Run: headless pygame with SDL's dummy video driver; simulated clock (each Clock.tick advances the game by its frame time, no real sleeping); random seed 0; keys injected as events and as key.get_pressed() state; mouse plan: one left click at the window centre at the start of phase 2, then a move to the lower-right quarter at the start of phase 3.
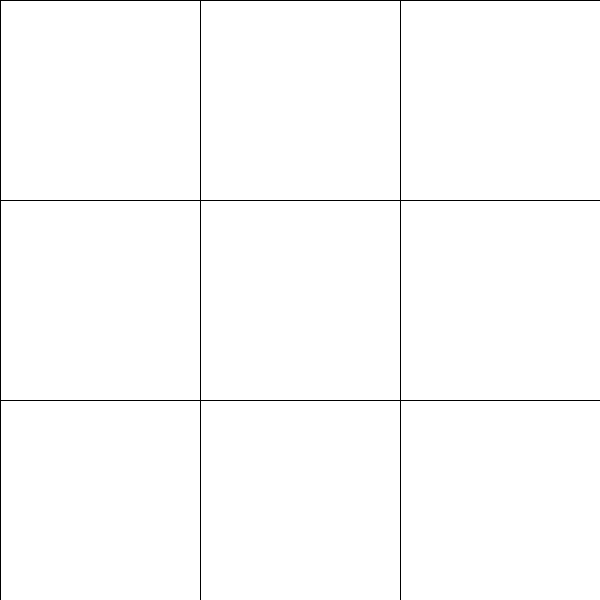
Frame 1 of 4 · flips 1–60 · no input
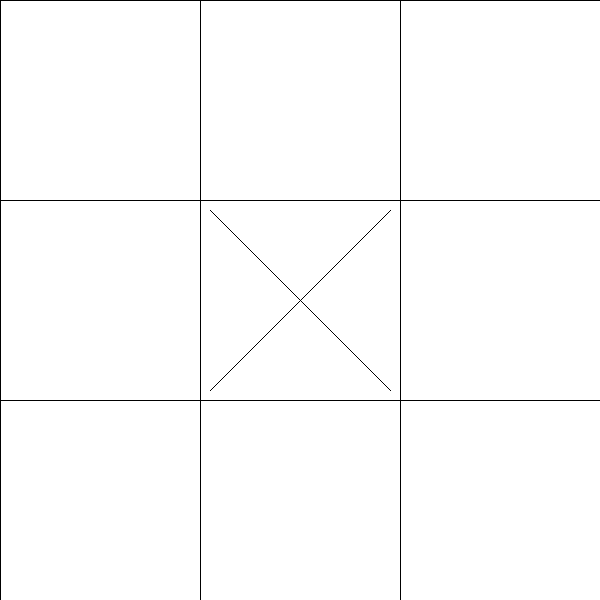
Frame 2 of 4 · flips 61–180 · clicked the window centre · tapped SPACE, RETURN · held RIGHT (→), D
Frame 3 of 4 · flips 181–300 · moved the mouse to the lower-right quarter · held DOWN (↓), S · screen unchanged from frame 2, image omitted
Frame 4 of 4 · flips 301–420 · held LEFT (←), A, UP (↑), W · screen unchanged from frame 3, image omitted

The pygame program that drew these frames:

import pygame
from pygame import Color, Surface

SCREEN_WIDTH: int = 600
SCREEN_HEIGHT: int = 600
CAPTION: str = "Tic-Tac-Toe"

BLACK: Color = (0, 0, 0)
WHITE: Color = (255, 255, 255)
RED: Color = (255, 0, 0)
BLUE: Color = (0, 0, 255)
GRAY: Color = (100, 100, 100)

CELL_WIDTH: int = SCREEN_WIDTH // 3
CELL_HEIGHT: int = SCREEN_HEIGHT // 3

NEW_GAME_BUTTON_X = SCREEN_WIDTH // 2 - 100
NEW_GAME_BUTTON_Y = SCREEN_HEIGHT // 2 + 50
NEW_GAME_BUTTON_WIDTH: int = 200
NEW_GAME_BUTTON_HEIGHT: int = 50

X_TURN: int = 0
O_TURN: int = 1
X_WON: int = 2
O_WON: int = 3
TIE: int = 4
MENU: int = 5


def main():

    pygame.init()
    surface: Surface = pygame.display.set_mode((SCREEN_WIDTH, SCREEN_HEIGHT))
    pygame.display.set_caption(CAPTION)
    gameState: int = X_TURN

    board: list[list[str | None]] = [[None, None, None],
                                     [None, None, None],
                                     [None, None, None]]

    while True:
        for event in pygame.event.get():
            if event.type == pygame.QUIT:
                return
            elif event.type == pygame.MOUSEBUTTONDOWN and pygame.mouse.get_pressed()[0]:
                if(gameState != X_TURN and gameState != O_TURN):
                    # if click new game button
                    mouse_pos = pygame.mouse.get_pos()
                    if(mouse_pos[0] >= NEW_GAME_BUTTON_X and mouse_pos[1] > NEW_GAME_BUTTON_Y and mouse_pos[0] <= NEW_GAME_BUTTON_X + NEW_GAME_BUTTON_WIDTH and mouse_pos[1] <= NEW_GAME_BUTTON_Y + NEW_GAME_BUTTON_HEIGHT):
                        gameState = X_TURN
                        board = [[None, None, None],
                                 [None, None, None],
                                 [None, None, None]]
                    continue

                row, col = get_cell_clicked(pygame.mouse.get_pos())
                if(board[row][col] is not None):
                    continue

                if(gameState == X_TURN):
                    board[row][col] = "X"
                    gameState = O_TURN
                elif(gameState == O_TURN):
                    board[row][col] = "O"
                    gameState = X_TURN

                winner = check_winner(board)
                if(winner is not None):
                    if(winner == "X"):
                        gameState = X_WON
                    elif(winner == "O"):
                        gameState = O_WON
                    else:
                        gameState = TIE

        surface.fill(WHITE)
        draw_board(surface)
        draw_markers(surface, board)

        if(gameState == X_WON):
            display_text(surface, "X wins!", SCREEN_WIDTH //
                         2, SCREEN_HEIGHT // 2, RED)
            draw_new_game_button(surface, NEW_GAME_BUTTON_X, NEW_GAME_BUTTON_Y, RED)
        elif(gameState == O_WON):
            display_text(surface, "O wins!", SCREEN_WIDTH //
                         2, SCREEN_HEIGHT // 2, BLUE)
            draw_new_game_button(surface, NEW_GAME_BUTTON_X, NEW_GAME_BUTTON_Y, BLUE)
        elif(gameState == TIE):
            display_text(surface, "Draw!", SCREEN_WIDTH //
                         2, SCREEN_HEIGHT // 2, GRAY)
            draw_new_game_button(surface, NEW_GAME_BUTTON_X, NEW_GAME_BUTTON_Y, GRAY)

        pygame.display.update()


def draw_board(surface: Surface) -> None:
    # draw grid
    for i in range(3):
        # draw verical lines
        pygame.draw.line(surface, BLACK, (CELL_WIDTH * i, 0),
                         (CELL_WIDTH * i, SCREEN_HEIGHT))
        # draw horizontal lines
        pygame.draw.line(surface, BLACK, (0, CELL_HEIGHT * i),
                         (SCREEN_WIDTH, CELL_HEIGHT * i))


def draw_markers(surface: Surface, board: list[list[str | None]]) -> None:
    for i in range(3):
        for j in range(3):
            if(board[i][j] == "X"):
                draw_x(surface, i, j)
            elif(board[i][j] == "O"):
                draw_o(surface, i, j)


def draw_x(surface: Surface, row: int, col: int) -> None:
    x = CELL_WIDTH * col + CELL_WIDTH // 2
    y = CELL_HEIGHT * row + CELL_HEIGHT // 2
    sz_x = CELL_WIDTH // 2 - 10
    sz_y = CELL_HEIGHT // 2 - 10
    pygame.draw.line(surface, BLACK, (x - sz_x, y - sz_y),
                     (x + sz_x, y + sz_y))
    pygame.draw.line(surface, BLACK, (x + sz_x, y - sz_y),
                     (x - sz_x, y + sz_y))


def draw_o(surface: Surface, row: int , col: int) -> None:
    x = CELL_WIDTH * col + CELL_WIDTH // 2
    y = CELL_HEIGHT * row + CELL_HEIGHT // 2
    sz = CELL_WIDTH // 2 - 5
    pygame.draw.circle(surface, BLACK, (x, y), sz, 1)


def display_text(surface: Surface, text: str, x: int, y: int, color: Color) -> None:
    font = pygame.font.SysFont("Arial", 72)
    text_surface = font.render(text, True, color)
    text_rect = text_surface.get_rect()
    text_rect.center = (x, y)
    surface.blit(text_surface, text_rect)

def draw_new_game_button(surface: Surface, x: int, y: int, color: Color) -> None:
    pygame.draw.rect(surface, color, (x, y, NEW_GAME_BUTTON_WIDTH, NEW_GAME_BUTTON_HEIGHT))
    font = pygame.font.SysFont("Arial", 36)
    text_surface = font.render("New Game", True, WHITE)
    text_rect = text_surface.get_rect()
    text_rect.center = (x + 100, y + 25)
    surface.blit(text_surface, text_rect)

def check_winner(board: list[list[str | None]]) -> str | None:
    for x in range(3):
        # check horizontal
        if(board[x][0] != None and board[x][0] == board[x][1] == board[x][2]):
            return board[x][0]
        # check vertical
        if(board[0][x] != None and board[0][x] == board[1][x] == board[2][x]):
            return board[0][x]

    # check diagonal
    if(board[0][0] != None and board[0][0] == board[1][1] == board[2][2]):
        return board[0][0]
    if(board[0][2] != None and board[0][2] == board[1][1] == board[2][0]):
        return board[0][2]

    # If all cells are filled but no winner, it's a tie
    if(None not in board[0] and None not in board[1] and None not in board[2]):
        return "T"
    return None


def get_cell_clicked(mouse_pos: tuple[int, int]) -> tuple[int, int]:
    row = mouse_pos[1] // CELL_WIDTH
    col = mouse_pos[0] // CELL_HEIGHT
    return row, col


if __name__ == "__main__":
    main()
